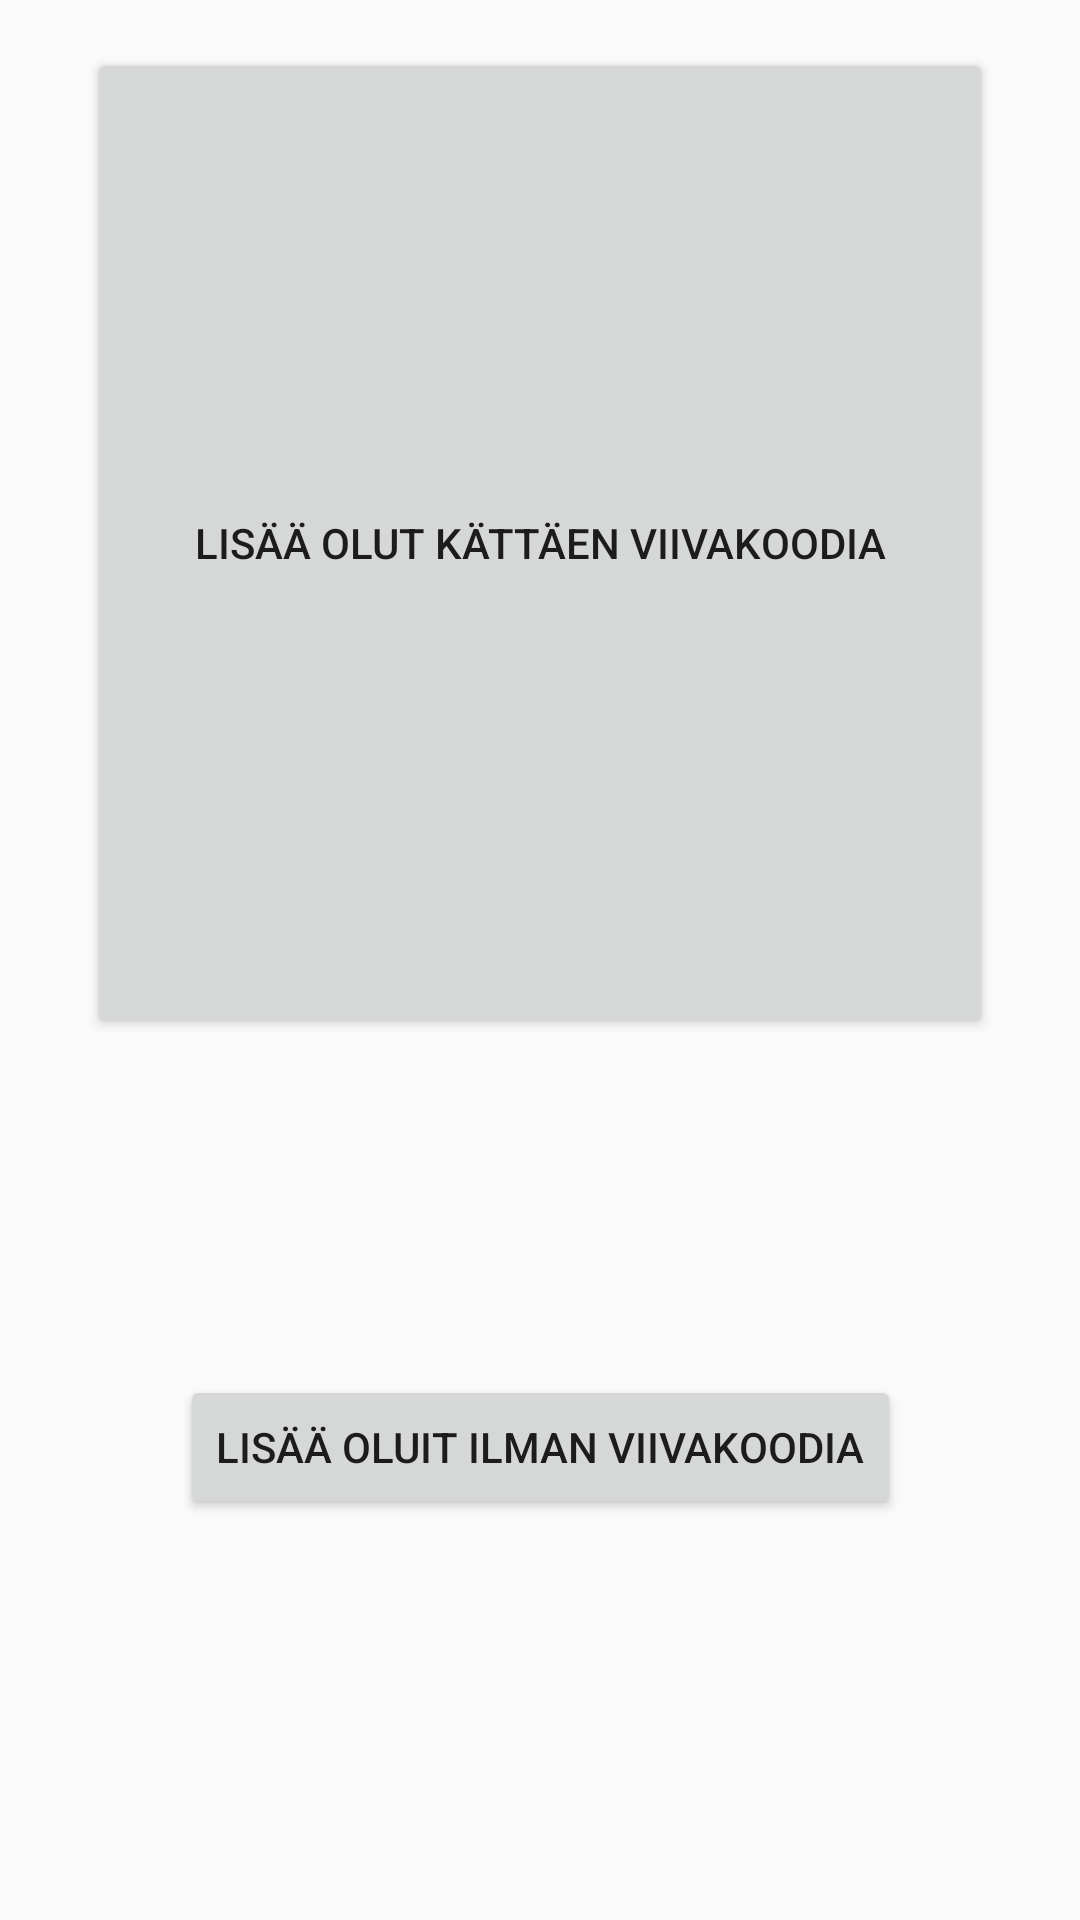

Produce the Android XML layout that renders to this screen, including the resource entries it uses.
<!-- AndroidManifest.xml: application theme AppTheme -->
<!-- res/layout/activity_arvostelu_valinta.xml -->
<?xml version="1.0" encoding="utf-8"?>
<android.support.constraint.ConstraintLayout xmlns:android="http://schemas.android.com/apk/res/android"
    xmlns:app="http://schemas.android.com/apk/res-auto"
    xmlns:tools="http://schemas.android.com/tools"
    android:id="@+id/activity_arvostelu_valinta"
    android:layout_width="match_parent"
    android:layout_height="match_parent"
    tools:context="com.bignerdranch.android.olutkellari.ArvosteluValintaActivity">

    <Button
        android:text="Lisää olut kättäen viivakoodia"
        android:layout_width="302dp"
        android:layout_height="330dp"
        android:id="@+id/viivakoodiValinta"
        android:layout_marginEnd="16dp"
        app:layout_constraintRight_toRightOf="parent"
        android:layout_marginStart="16dp"
        app:layout_constraintLeft_toLeftOf="parent"
        android:layout_marginTop="16dp"
        app:layout_constraintTop_toTopOf="parent" />

    <Button
        android:text="lisää oluit ilman viivakoodia"
        android:layout_width="wrap_content"
        android:layout_height="wrap_content"
        android:id="@+id/ilmanViivakoodiaValinta"
        android:layout_marginTop="8dp"
        app:layout_constraintTop_toBottomOf="@+id/viivakoodiValinta"
        android:layout_marginEnd="16dp"
        app:layout_constraintRight_toRightOf="parent"
        android:layout_marginStart="16dp"
        app:layout_constraintLeft_toLeftOf="parent"
        app:layout_constraintBottom_toBottomOf="parent"
        android:layout_marginBottom="16dp"
        app:layout_constraintVertical_bias="0.47000003" />
</android.support.constraint.ConstraintLayout>
<!-- resources referenced by this layout -->
<resources>
  <style name="AppTheme" parent="Theme.AppCompat.Light.DarkActionBar">
          
          <item name="colorPrimary">@color/colorPrimary</item>
          <item name="colorPrimaryDark">@color/colorPrimaryDark</item>
          <item name="colorAccent">@color/colorAccent</item>
      </style>
  <color name="colorPrimary">#3F51B5</color>
  <color name="colorPrimaryDark">#303F9F</color>
  <color name="colorAccent">#ff4081</color>
</resources>
